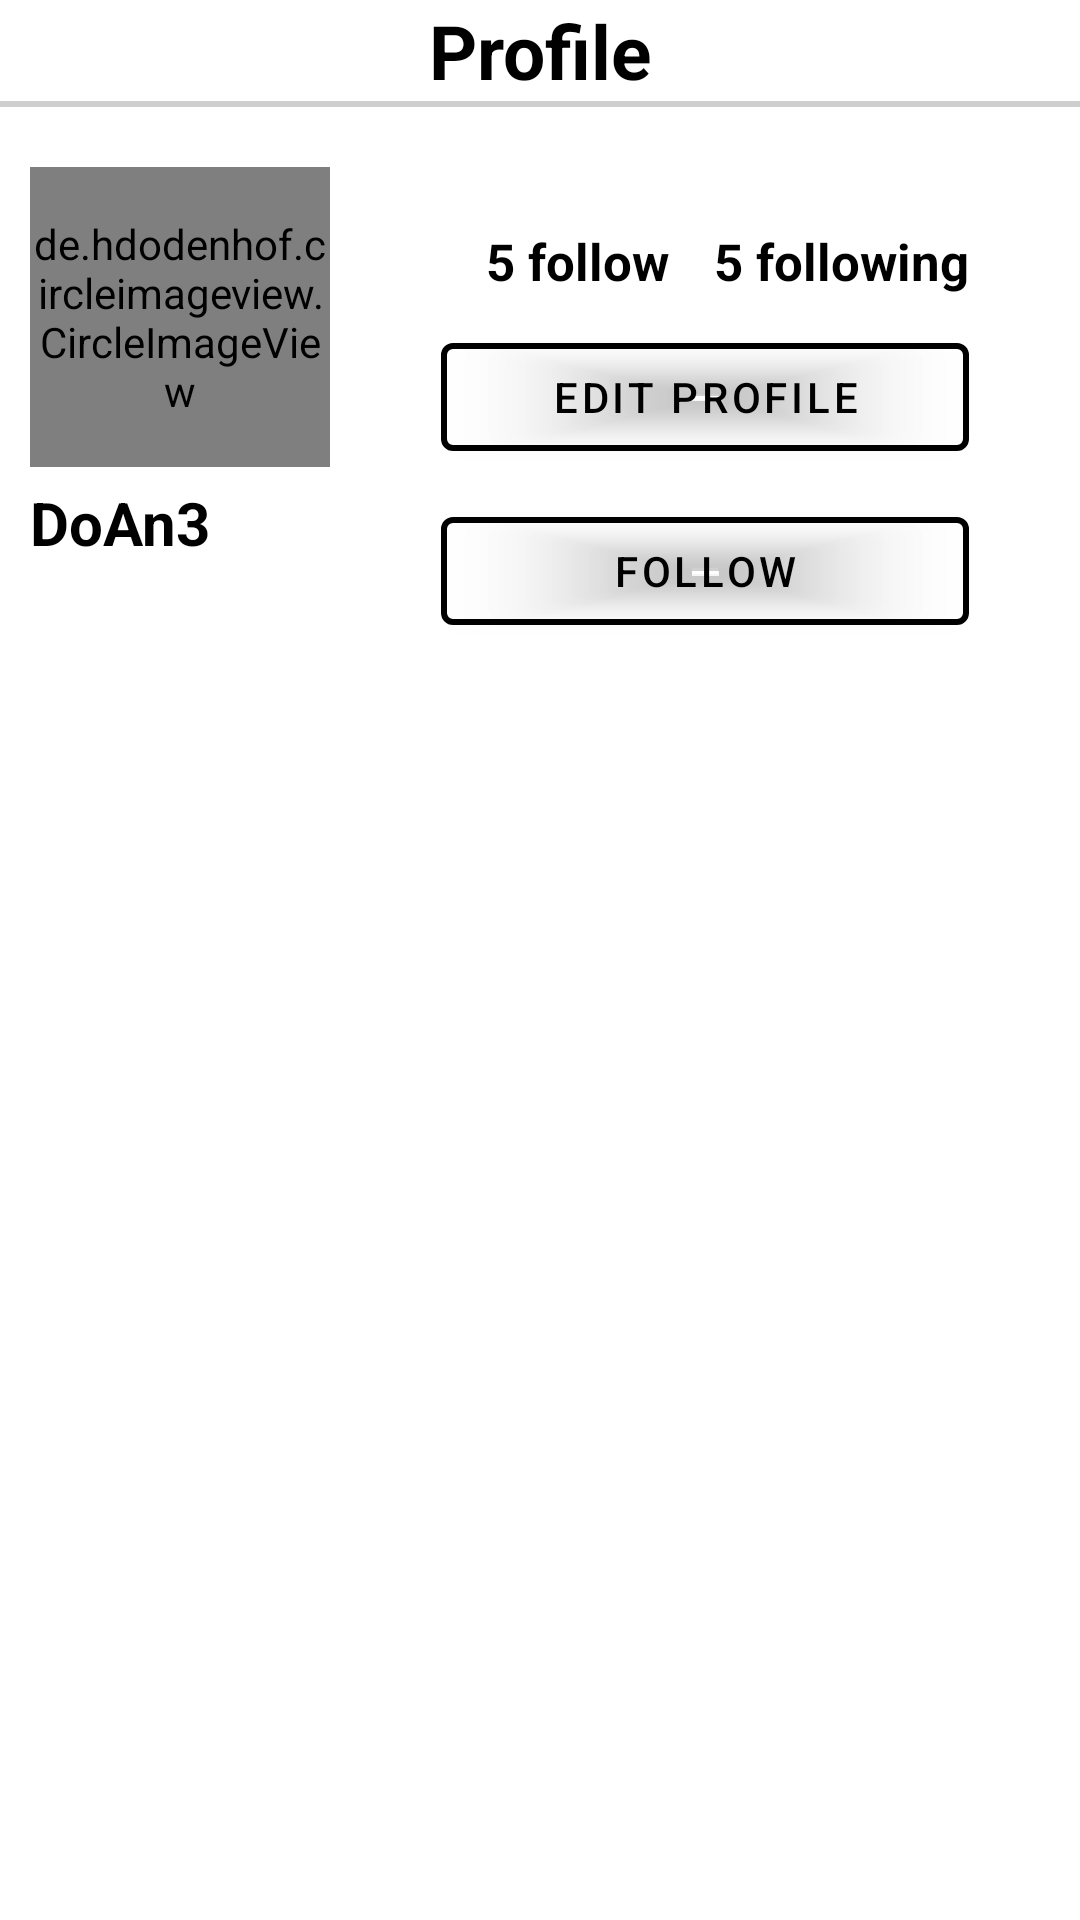

The Android layout XML behind this screen, and the referenced resources:
<!-- AndroidManifest.xml: application theme Theme.DoAn3 -->
<!-- res/layout/activity_profile.xml -->
<?xml version="1.0" encoding="utf-8"?>
<LinearLayout xmlns:android="http://schemas.android.com/apk/res/android"
    xmlns:app="http://schemas.android.com/apk/res-auto"
    xmlns:tools="http://schemas.android.com/tools"
    android:layout_width="match_parent"
    android:layout_height="match_parent"
    android:orientation="vertical"
    tools:context=".view.acticity.ProfileActivity">

    <androidx.constraintlayout.widget.ConstraintLayout
        android:layout_width="match_parent"
        android:layout_height="wrap_content">

        <ImageButton
            android:id="@+id/btnBack"
            android:layout_width="wrap_content"
            android:layout_height="wrap_content"
            android:layout_marginStart="15dp"
            android:layout_marginTop="10dp"
            android:layout_marginBottom="10dp"
            android:background="@android:color/transparent"
            android:src="@drawable/ic_back"
            app:layout_constraintBottom_toBottomOf="parent"
            app:layout_constraintStart_toStartOf="parent"
            app:layout_constraintTop_toTopOf="parent"
            tools:ignore="TouchTargetSizeCheck,SpeakableTextPresentCheck" />

        <TextView
            android:id="@+id/appBar"
            android:layout_width="wrap_content"
            android:layout_height="wrap_content"
            android:text="Profile"
            android:textColor="@color/black"
            android:textSize="25sp"
            android:textStyle="bold"
            app:layout_constraintBottom_toBottomOf="parent"
            app:layout_constraintEnd_toEndOf="parent"
            app:layout_constraintStart_toStartOf="parent"
            app:layout_constraintTop_toTopOf="parent" />


    </androidx.constraintlayout.widget.ConstraintLayout>

    <androidx.constraintlayout.widget.ConstraintLayout
        android:layout_width="match_parent"
        android:layout_height="wrap_content">

        <View
            android:id="@+id/view"
            android:layout_width="match_parent"
            android:layout_height="2dp"
            android:layout_marginBottom="20dp"
            android:background="@color/grey"
            app:layout_constraintBottom_toTopOf="@+id/imvAvatar"
            app:layout_constraintEnd_toEndOf="parent"
            app:layout_constraintStart_toStartOf="parent"
            app:layout_constraintTop_toTopOf="parent"
            tools:ignore="MissingConstraints" />

        <de.hdodenhof.circleimageview.CircleImageView
            android:id="@+id/imvAvatar"
            android:layout_width="100dp"
            android:layout_height="100dp"
            android:layout_marginStart="10dp"
            android:layout_marginTop="20dp"
            app:layout_constraintStart_toStartOf="parent"
            app:layout_constraintTop_toBottomOf="@+id/view"
            tools:ignore="MissingConstraints" />

        <LinearLayout
            android:layout_width="wrap_content"
            android:layout_height="wrap_content"
            android:layout_marginTop="40dp"
            android:orientation="vertical"
            app:layout_constraintEnd_toEndOf="parent"
            app:layout_constraintStart_toEndOf="@+id/imvAvatar"
            app:layout_constraintTop_toBottomOf="@+id/view"
            tools:ignore="MissingConstraints">

            <LinearLayout
                android:layout_width="wrap_content"
                android:layout_height="wrap_content"
                android:orientation="horizontal">

                <TextView
                    android:id="@+id/tvPostNumber"
                    android:layout_width="wrap_content"
                    android:layout_height="wrap_content"
                    android:textColor="@color/black"
                    android:textSize="17dp"
                    android:textStyle="bold" />

                <TextView
                    android:id="@+id/tvFollow"
                    android:layout_width="wrap_content"
                    android:layout_height="wrap_content"
                    android:layout_marginLeft="15dp"
                    android:text="5 follow"
                    android:textColor="@color/black"
                    android:textSize="17dp"
                    android:textStyle="bold" />

                <TextView
                    android:id="@+id/tvFollowing"
                    android:layout_width="wrap_content"
                    android:layout_height="wrap_content"
                    android:layout_marginLeft="15dp"
                    android:text="5 following"
                    android:textColor="@color/black"
                    android:textSize="17dp"
                    android:textStyle="bold" />
            </LinearLayout>

            <com.google.android.material.button.MaterialButton
                android:id="@+id/btnEditProfile"
                android:layout_width="match_parent"
                android:layout_height="wrap_content"
                android:layout_marginTop="10dp"
                android:backgroundTint="@android:color/transparent"
                android:text="Edit Profile"
                android:textColor="@color/black"
                app:strokeColor="@color/black"
                app:strokeWidth="2dp" />

            <com.google.android.material.button.MaterialButton
                android:id="@+id/btnFollow"
                android:layout_width="match_parent"
                android:layout_height="wrap_content"
                android:layout_marginTop="10dp"
                android:backgroundTint="@android:color/transparent"
                android:text="Follow"
                android:textColor="@color/black"
                app:strokeColor="@color/black"
                app:strokeWidth="2dp" />
        </LinearLayout>

        <TextView
            android:id="@+id/tvFullName"
            android:layout_width="wrap_content"
            android:layout_height="wrap_content"
            android:layout_marginStart="10dp"
            android:layout_marginTop="5dp"
            android:text="@string/app_name"
            android:textColor="@color/black"
            android:textSize="20dp"
            android:textStyle="bold"
            app:layout_constraintStart_toStartOf="parent"
            app:layout_constraintTop_toBottomOf="@+id/imvAvatar"
            tools:ignore="MissingConstraints" />

        <TextView
            android:id="@+id/tvBio"
            android:layout_width="wrap_content"
            android:layout_height="wrap_content"
            android:layout_marginStart="10dp"
            android:layout_marginTop="5dp"
            app:layout_constraintStart_toStartOf="parent"
            app:layout_constraintTop_toBottomOf="@+id/tvFullName" />


    </androidx.constraintlayout.widget.ConstraintLayout>

    <LinearLayout
        android:layout_width="match_parent"
        android:layout_height="match_parent">

        <androidx.recyclerview.widget.RecyclerView
            android:id="@+id/rcvProfile"
            android:layout_width="match_parent"
            android:layout_height="wrap_content"
            android:layout_marginTop="8dp"
            app:layout_constraintTop_toBottomOf="@+id/tvBio"
            tools:ignore="MissingConstraints"
            tools:layout_editor_absoluteX="0dp" />
    </LinearLayout>

</LinearLayout>
<!-- resources referenced by this layout -->
<resources>
  <color name="black">#FF000000</color>
  <color name="grey">#CECECE</color>
  <string name="app_name">DoAn3</string>
  <style name="Theme.DoAn3" parent="Theme.MaterialComponents.DayNight.NoActionBar">
          
          <item name="colorPrimary">@color/purple_500</item>
          <item name="colorPrimaryVariant">@color/purple_700</item>
          <item name="colorOnPrimary">@color/white</item>
          
          <item name="colorSecondary">@color/teal_200</item>
          <item name="colorSecondaryVariant">@color/teal_700</item>
          <item name="colorOnSecondary">@color/black</item>
          
          <item name="android:statusBarColor" tools:targetApi="l">@android:color/transparent</item>
          <item name="android:windowLightStatusBar">true</item>
          
      </style>
  <color name="purple_500">#FF6200EE</color>
  <color name="purple_700">#FF3700B3</color>
  <color name="white">#FFFFFFFF</color>
  <color name="teal_200">#FF03DAC5</color>
  <color name="teal_700">#FF018786</color>
</resources>
